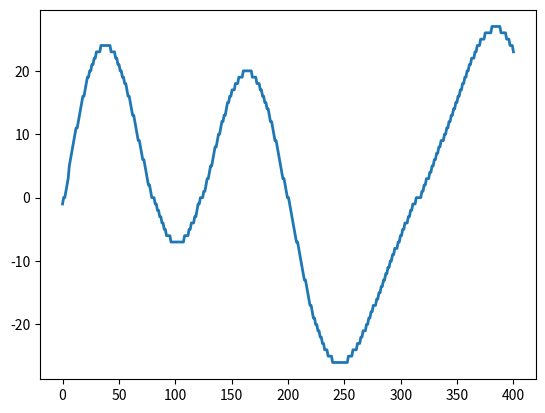

This figure's Python source:
#!/usr/bin/python

import numpy as np
import matplotlib.pyplot as plt
import random 
import sys
import math

N = 100
AMPLITUDE = 4
MIN_DILATION = 0.01
MAX_DILATION = 0.05
MIN_PHASE = 0
MAX_PHASE = math.pi/2
MAPWIDTH = 400

def surfacefun(x, param):
    result = 0
    for (a,p,d) in param:
        result = result + a * np.sin(d*(x-p))
        #to make shure there arent any impossible jumps... 
    return result


def gen_parameters(n):
    result = []
    for i in range(n):
        a = random.randint(-AMPLITUDE,AMPLITUDE)
        p = random.randint(int(MIN_PHASE*100), int(MAX_PHASE*100)) / 100.0
        d = random.randint(MIN_DILATION*100, MAX_DILATION*100) /100.0
        result.append((a,p,d))
    return result

if len(sys.argv)>1:
    print("seeding rng with " + sys.argv[1])
    random.seed(sys.argv[1])
else:
    print("seeding rng with system time")
    random.seed
 
param = gen_parameters(N)

x = np.linspace(0,MAPWIDTH, num = MAPWIDTH)
y = np.vectorize(lambda x : int(surfacefun(x,param)))(x)
for index, current in enumerate(y):
    if (index>0):
        previous = y[index-1]
        if previous+3 < current:
            print("too steep at " + str(index))
            y[index] = previous+3
        if previous-3 > current:
            print("too steep at " + str(index))
            y[index] = previous-3

line, = plt.plot(x, y, '-', linewidth = 2) 

plt.show()
